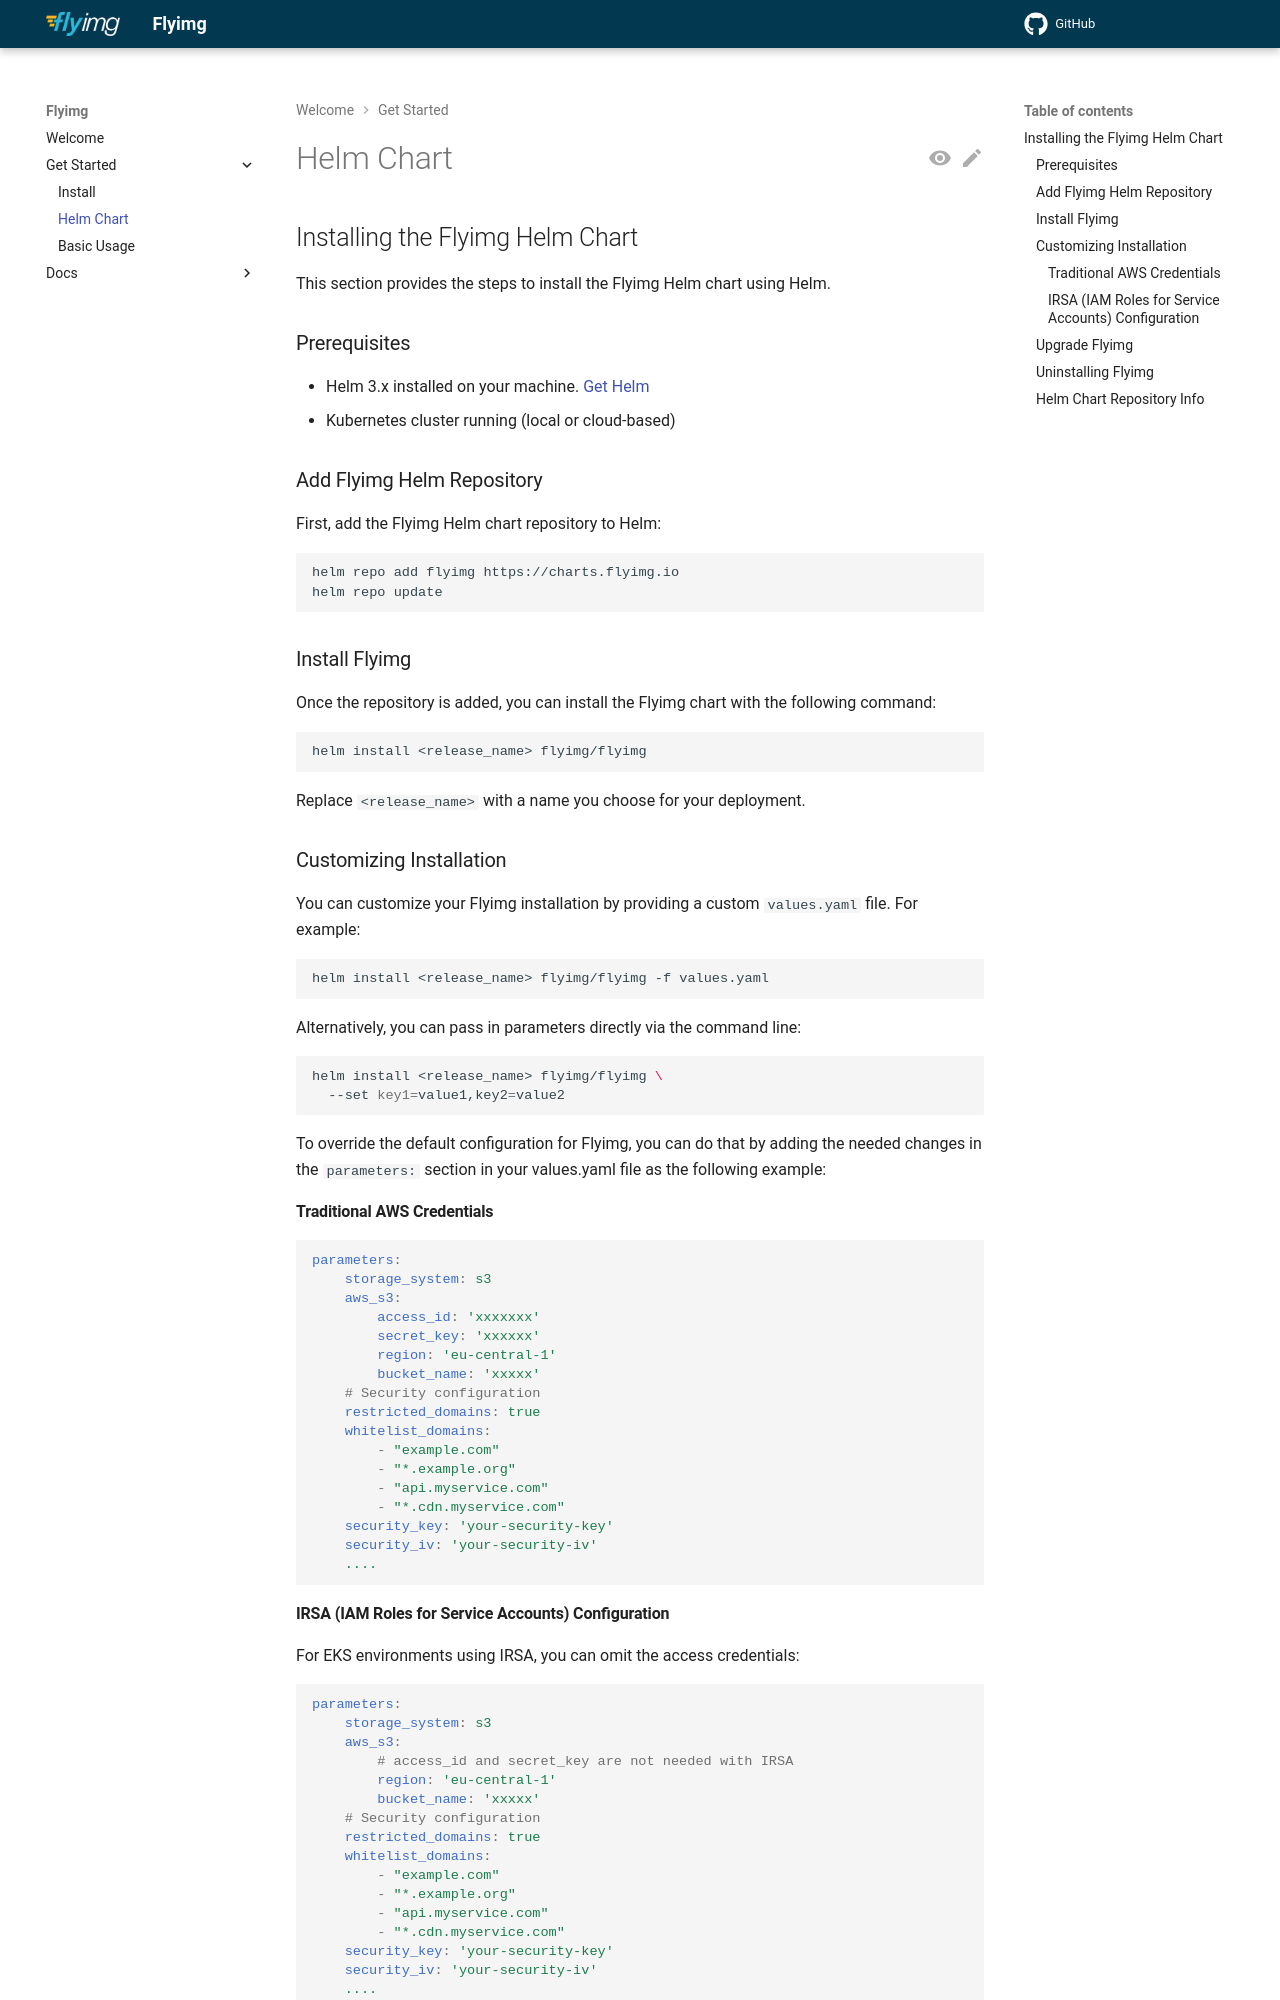

repository: eyevinn-osaas/flyimg · page: helm-chart/index.html · generator: mkdocs

## Installing the Flyimg Helm Chart

This section provides the steps to install the Flyimg Helm chart using Helm.

### Prerequisites

- Helm 3.x installed on your machine. [Get Helm](https://helm.sh/docs/intro/install/)
- Kubernetes cluster running (local or cloud-based)

### Add Flyimg Helm Repository

First, add the Flyimg Helm chart repository to Helm:

```sh
helm repo add flyimg https://charts.flyimg.io
helm repo update
```

### Install Flyimg

Once the repository is added, you can install the Flyimg chart with the following command:

```sh
helm install <release_name> flyimg/flyimg
```

Replace `<release_name>` with a name you choose for your deployment.

### Customizing Installation

You can customize your Flyimg installation by providing a custom `values.yaml` file. For example:

```sh
helm install <release_name> flyimg/flyimg -f values.yaml
```

Alternatively, you can pass in parameters directly via the command line:

```sh
helm install <release_name> flyimg/flyimg \
  --set key1=value1,key2=value2
```

To override the default configuration for Flyimg, you can do that by adding the needed changes in the `parameters:` section in your values.yaml file as the following example:

#### Traditional AWS Credentials
```yaml
parameters:
    storage_system: s3
    aws_s3:
        access_id: 'xxxxxxx'
        secret_key: 'xxxxxx'
        region: 'eu-central-1'
        bucket_name: 'xxxxx'
    # Security configuration
    restricted_domains: true
    whitelist_domains:
        - "example.com"
        - "*.example.org"
        - "api.myservice.com"
        - "*.cdn.myservice.com"
    security_key: 'your-security-key'
    security_iv: 'your-security-iv'
    ....
```
